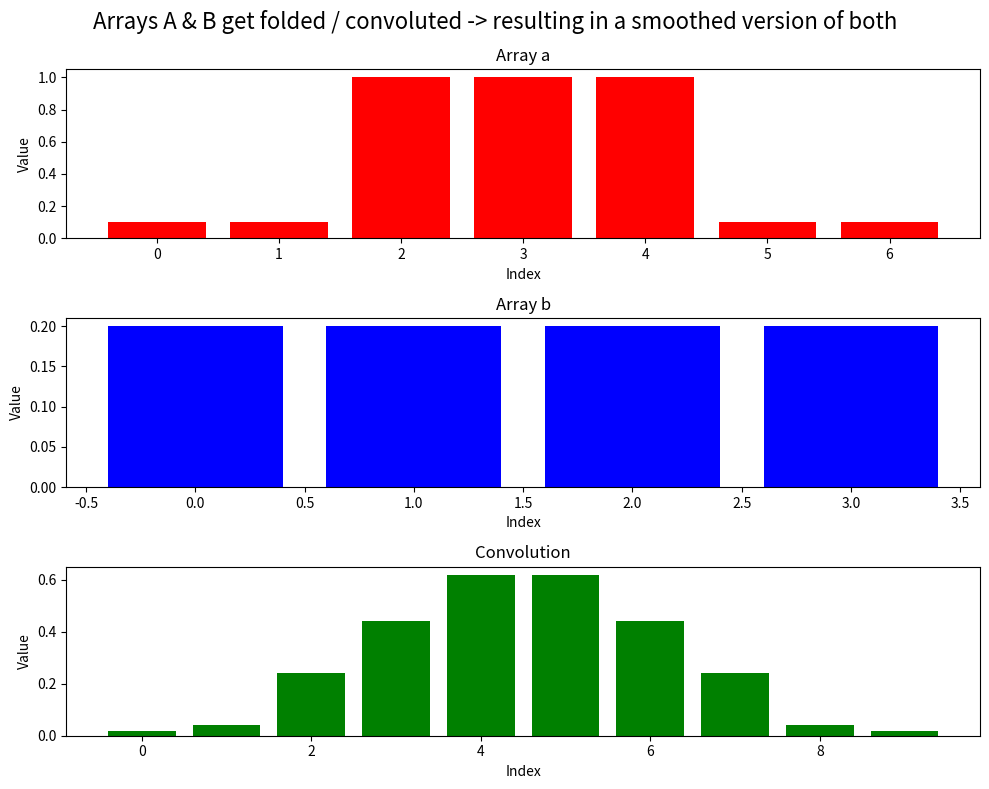
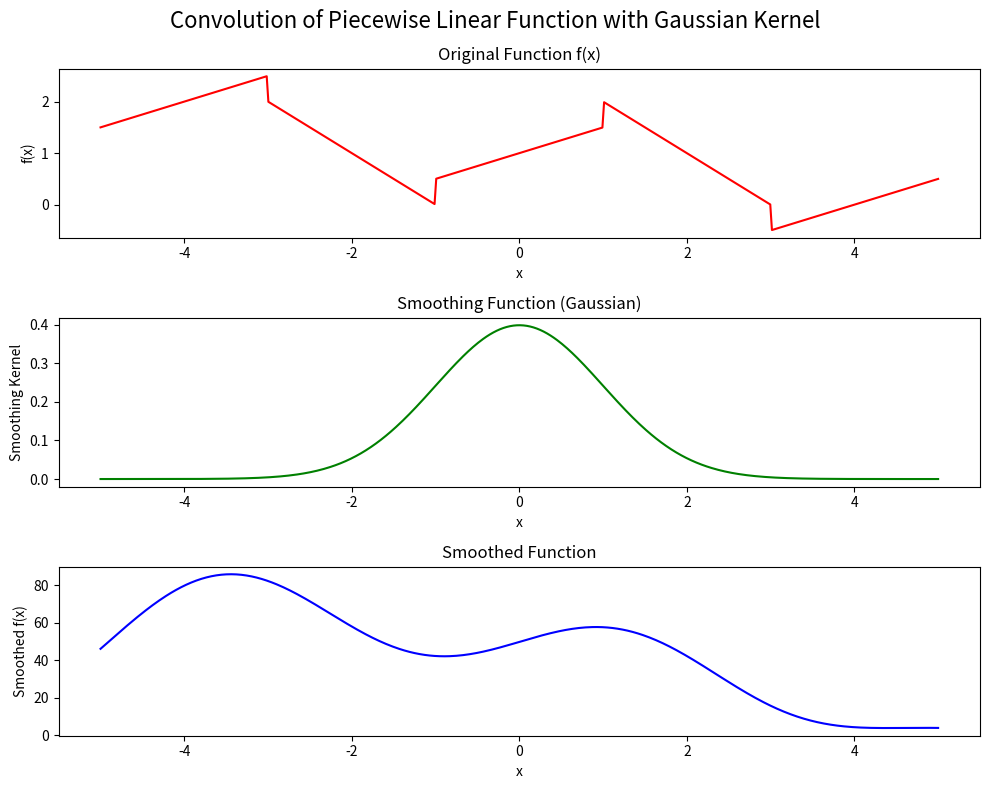
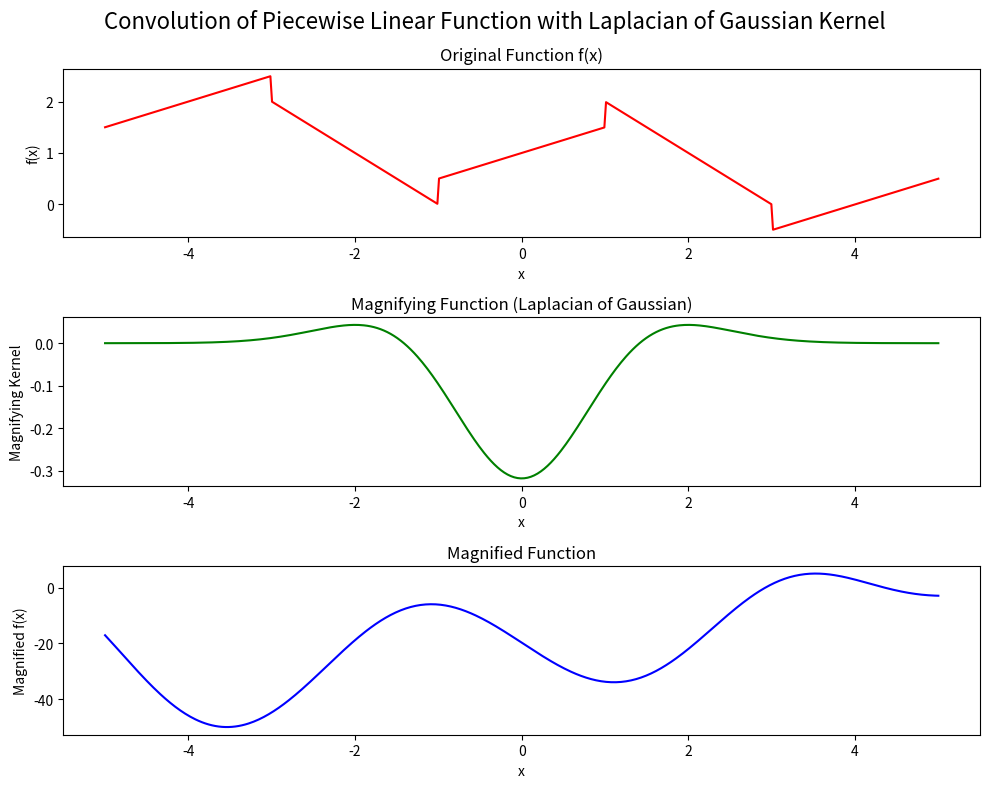

Reproduce these figures in Python, in order.
"""
[redacted]
"""

import matplotlib.pyplot as plt
import numpy as np
from scipy.signal import convolve


def fold_arrays():
    """
    convoluting arrays a & b -> resulting in them smoothing
    """
    # Define the arrays
    a = np.array([0.1, 0.1, 1, 1, 1, 0.1, 0.1])
    b = np.array([0.2, 0.2, 0.2, 0.2])

    # Compute the convolution
    convolution = np.convolve(a, b, mode="full")
    print("Convolution:", convolution)

    # Create subplots
    fig, axs = plt.subplots(3, 1, figsize=(10, 8))

    # Plot array a
    axs[0].bar(np.arange(len(a)), a, color="red")
    axs[0].set_title("Array a")
    axs[0].set_xlabel("Index")
    axs[0].set_ylabel("Value")

    # Plot array b
    axs[1].bar(np.arange(len(b)), b, color="blue")
    axs[1].set_title("Array b")
    axs[1].set_xlabel("Index")
    axs[1].set_ylabel("Value")

    # Plot the convolution result
    axs[2].bar(np.arange(len(convolution)), convolution, color="green")
    axs[2].set_title("Convolution")
    axs[2].set_xlabel("Index")
    axs[2].set_ylabel("Value")

    # Show the plot
    plt.suptitle(
        "Arrays A & B get folded / convoluted -> resulting in a smoothed version of both",
        fontsize=16,
    )
    plt.tight_layout()
    plt.show()


def smooth_functions():
    """
    convoluting gaussian with f(x) to smooth it out
    """

    # Define multiple segments with different slopes
    def f(x):
        return np.where(
            x < -3,
            0.5 * x + 4,
            np.where(
                x < -1,
                -x - 1,
                np.where(x < 1, 0.5 * x + 1, np.where(x < 3, -x + 3, 0.5 * x - 2)),
            ),
        )

    # Define a smoothing function (e.g., Gaussian)
    def gaussian_smooth(x, sigma=1.0):
        return np.exp(-(x**2) / (2 * sigma**2)) / (sigma * np.sqrt(2 * np.pi))

    # Define the domain
    x = np.linspace(-5, 5, 500)

    # Compute the convolution (smoothing)
    smoothed = convolve(f(x), gaussian_smooth(x, sigma=1.0), mode="same")

    # Create subplots
    fig, axs = plt.subplots(3, 1, figsize=(10, 8))

    # Plot original function f(x)
    axs[0].plot(x, f(x), color="red")
    axs[0].set_title("Original Function f(x)")
    axs[0].set_xlabel("x")
    axs[0].set_ylabel("f(x)")

    # Plot smoothing function (Gaussian in this case)
    axs[1].plot(x, gaussian_smooth(x, sigma=1.0), color="green")
    axs[1].set_title("Smoothing Function (Gaussian)")
    axs[1].set_xlabel("x")
    axs[1].set_ylabel("Smoothing Kernel")

    # Plot smoothed function
    axs[2].plot(x, smoothed, color="blue")
    axs[2].set_title("Smoothed Function")
    axs[2].set_xlabel("x")
    axs[2].set_ylabel("Smoothed f(x)")

    # Show the plot
    plt.suptitle(
        "Convolution of Piecewise Linear Function with Gaussian Kernel", fontsize=16
    )
    plt.tight_layout()
    plt.show()


def sharpen_functions():
    """
    edge detection highlights regions of rapid intensity change
    """

    # Define multiple segments with different slopes
    def f(x):
        return np.where(
            x < -3,
            0.5 * x + 4,
            np.where(
                x < -1,
                -x - 1,
                np.where(x < 1, 0.5 * x + 1, np.where(x < 3, -x + 3, 0.5 * x - 2)),
            ),
        )

    # Define a Laplacian of Gaussian (LoG) function to magnify extremes
    def laplacian_of_gaussian(x, sigma=1.0):
        return (
            (-1 / (np.pi * sigma**4))
            * (1 - (x**2 / (2 * sigma**2)))
            * np.exp(-(x**2) / (2 * sigma**2))
        )

    # Define the domain
    x = np.linspace(-5, 5, 500)

    # Compute the convolution (magnifying the extremes)
    magnified = convolve(f(x), laplacian_of_gaussian(x, sigma=1.0), mode="same")

    # Create subplots
    fig, axs = plt.subplots(3, 1, figsize=(10, 8))

    # Plot original function f(x)
    axs[0].plot(x, f(x), color="red")
    axs[0].set_title("Original Function f(x)")
    axs[0].set_xlabel("x")
    axs[0].set_ylabel("f(x)")

    # Plot Laplacian of Gaussian function (Kernel)
    axs[1].plot(x, laplacian_of_gaussian(x, sigma=1.0), color="green")
    axs[1].set_title("Magnifying Function (Laplacian of Gaussian)")
    axs[1].set_xlabel("x")
    axs[1].set_ylabel("Magnifying Kernel")

    # Plot magnified function
    axs[2].plot(x, magnified, color="blue")
    axs[2].set_title("Magnified Function")
    axs[2].set_xlabel("x")
    axs[2].set_ylabel("Magnified f(x)")

    # Show the plot
    plt.suptitle(
        "Convolution of Piecewise Linear Function with Laplacian of Gaussian Kernel",
        fontsize=16,
    )
    plt.tight_layout()
    plt.show()


if __name__ == "__main__":
    fold_arrays()
    smooth_functions()
    sharpen_functions()
